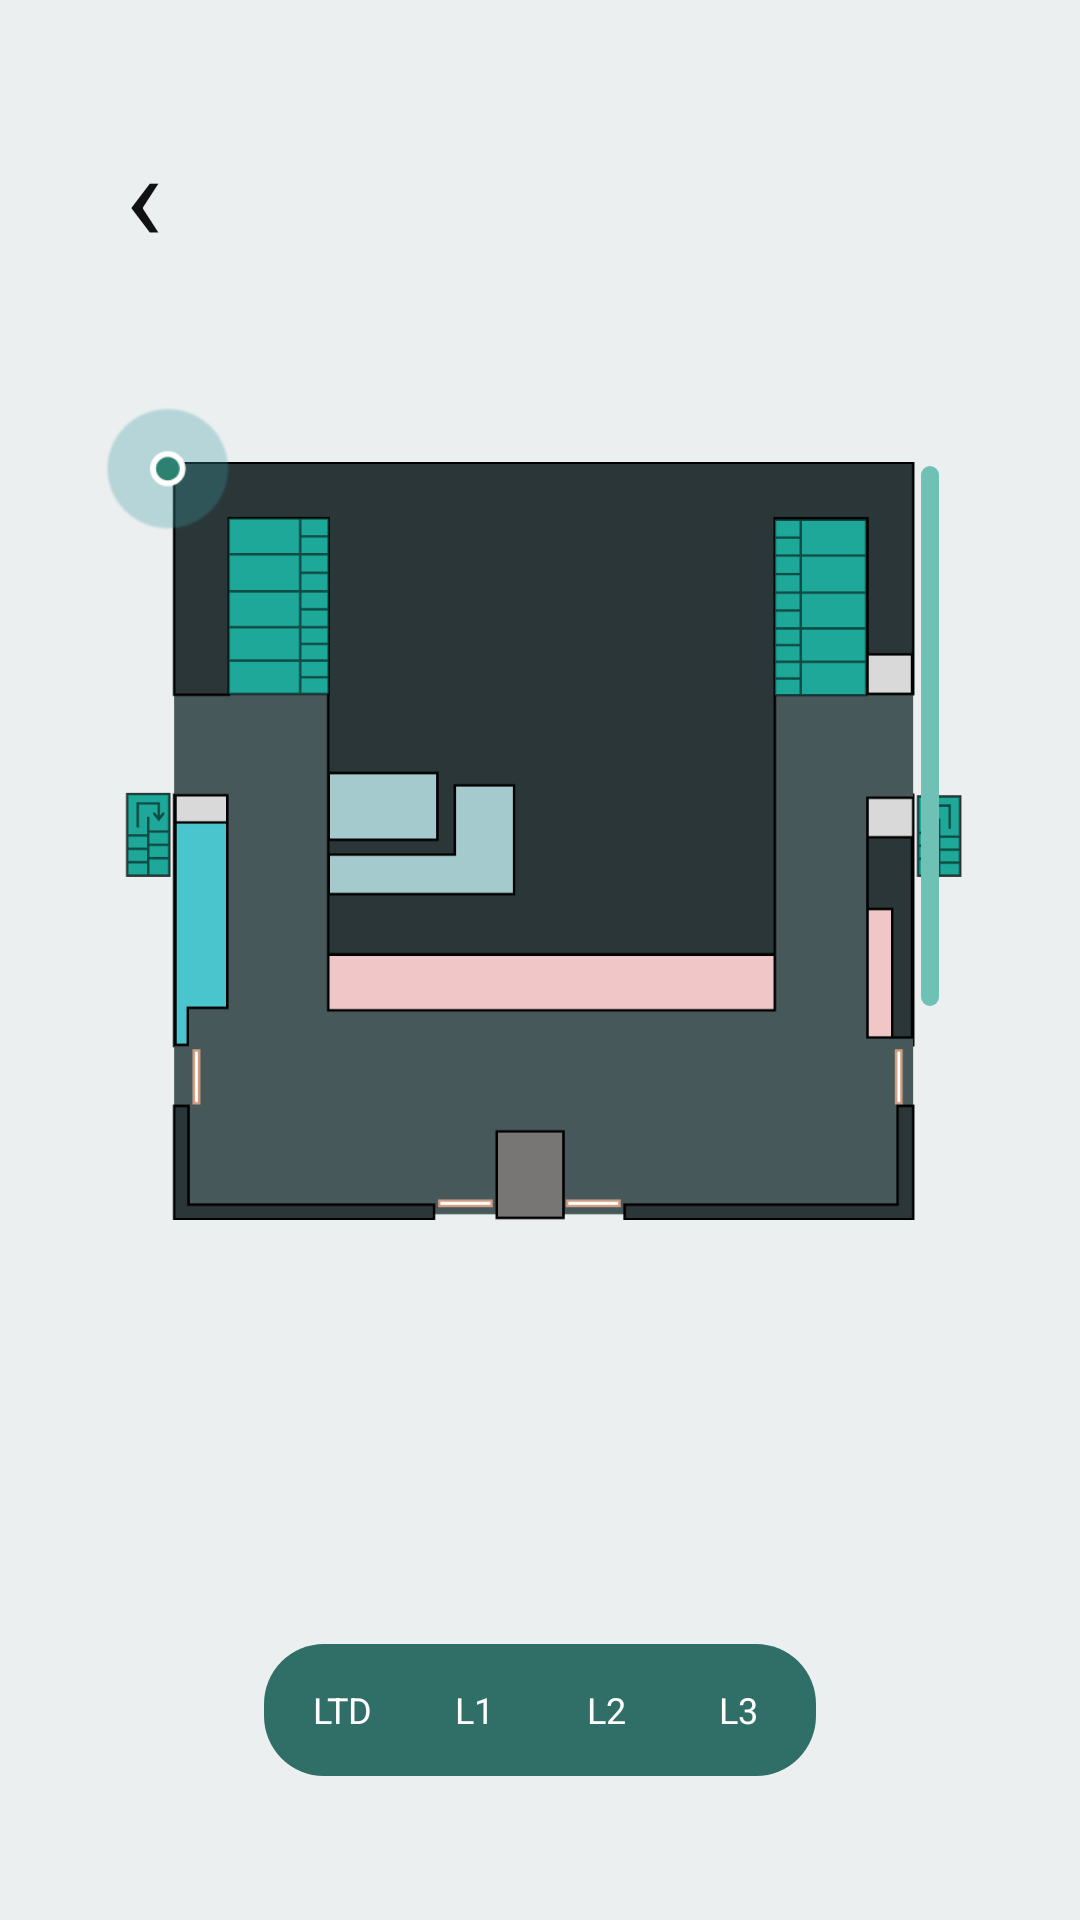

Here is an Android app screen rendered from its layout file. Give the layout XML and the strings, colors and styles it references.
<!-- AndroidManifest.xml: application theme Theme.FindMyClass -->
<!-- res/layout/activity_denah_gku2.xml -->
<?xml version="1.0" encoding="utf-8"?>
<FrameLayout xmlns:android="http://schemas.android.com/apk/res/android"
    android:id="@+id/denahRoot"
    android:layout_width="match_parent"
    android:layout_height="match_parent"
    android:background="#ECEFF0">

    <TextView
        android:id="@+id/btnBack"
        android:layout_width="48dp"
        android:layout_height="48dp"
        android:layout_marginStart="24dp"
        android:layout_marginTop="36dp"
        android:gravity="center"
        android:text="‹"
        android:textColor="#111111"
        android:textSize="42sp" />

    <TextView
        android:id="@+id/txtTitleDenah"
        android:layout_width="wrap_content"
        android:layout_height="wrap_content"
        android:layout_gravity="top|center_horizontal"
        android:layout_marginTop="160dp"
        android:text="GKU 2 - Lantai Dasar"
        android:textColor="#111111"
        android:textSize="16sp"
        android:textStyle="bold" />

    <FrameLayout
        android:id="@+id/floorMapContainer"
        android:layout_width="290dp"
        android:layout_height="290dp"
        android:layout_gravity="center"
        android:layout_marginTop="-40dp">

        <ImageView
            android:id="@+id/imgFloorMap"
            android:layout_width="match_parent"
            android:layout_height="match_parent"
            android:scaleType="fitCenter"
            android:src="@drawable/gku2_ltd" />

        <View
            android:id="@+id/pathLine"
            android:layout_width="6dp"
            android:layout_height="180dp"
            android:layout_gravity="end|top"
            android:layout_marginTop="20dp"
            android:layout_marginEnd="12dp"
            android:background="@drawable/bg_path_line" />

        <ImageView
            android:id="@+id/imgUserMarker"
            android:layout_width="42dp"
            android:layout_height="42dp"
            android:src="@drawable/marker_user_dalam" />

    </FrameLayout>

    <LinearLayout
        android:id="@+id/floorButtons"
        android:layout_width="wrap_content"
        android:layout_height="44dp"
        android:layout_gravity="bottom|center_horizontal"
        android:layout_marginBottom="48dp"
        android:background="@drawable/bg_floor_group"
        android:orientation="horizontal"
        android:padding="4dp">

        <TextView
            android:id="@+id/btnLtd"
            style="@style/FloorButton"
            android:text="LTD" />

        <TextView
            android:id="@+id/btnLt1"
            style="@style/FloorButton"
            android:text="L1" />

        <TextView
            android:id="@+id/btnLt2"
            style="@style/FloorButton"
            android:text="L2" />

        <TextView
            android:id="@+id/btnLt3"
            style="@style/FloorButton"
            android:text="L3" />

    </LinearLayout>

</FrameLayout>
<!-- resources referenced by this layout -->
<resources>
  <!-- drawable bg_floor_group (drawable) -->
  <shape xmlns:android="http://schemas.android.com/apk/res/android">
      <solid android:color="#2F6F68" />
      <corners android:radius="20dp" />
  </shape>
  <!-- drawable bg_path_line (drawable) -->
  <shape xmlns:android="http://schemas.android.com/apk/res/android">
      <solid android:color="#6FC1B5" />
      <corners android:radius="8dp" />
  </shape>
  <!-- drawable gku2_ltd: png bitmap (drawable, 10036 bytes) -->
  <!-- drawable marker_user_dalam: png bitmap (drawable, 8149 bytes) -->
  <style name="FloorButton">
          <item name="android:layout_width">44dp</item>
          <item name="android:layout_height">36dp</item>
          <item name="android:gravity">center</item>
          <item name="android:textSize">12sp</item>
          <item name="android:textColor">#FFFFFF</item>
      </style>
  <style name="Theme.FindMyClass" parent="Base.Theme.FindMyClass" />
  <style name="Base.Theme.FindMyClass" parent="Theme.Material3.DayNight.NoActionBar">
          
          
      </style>
</resources>
